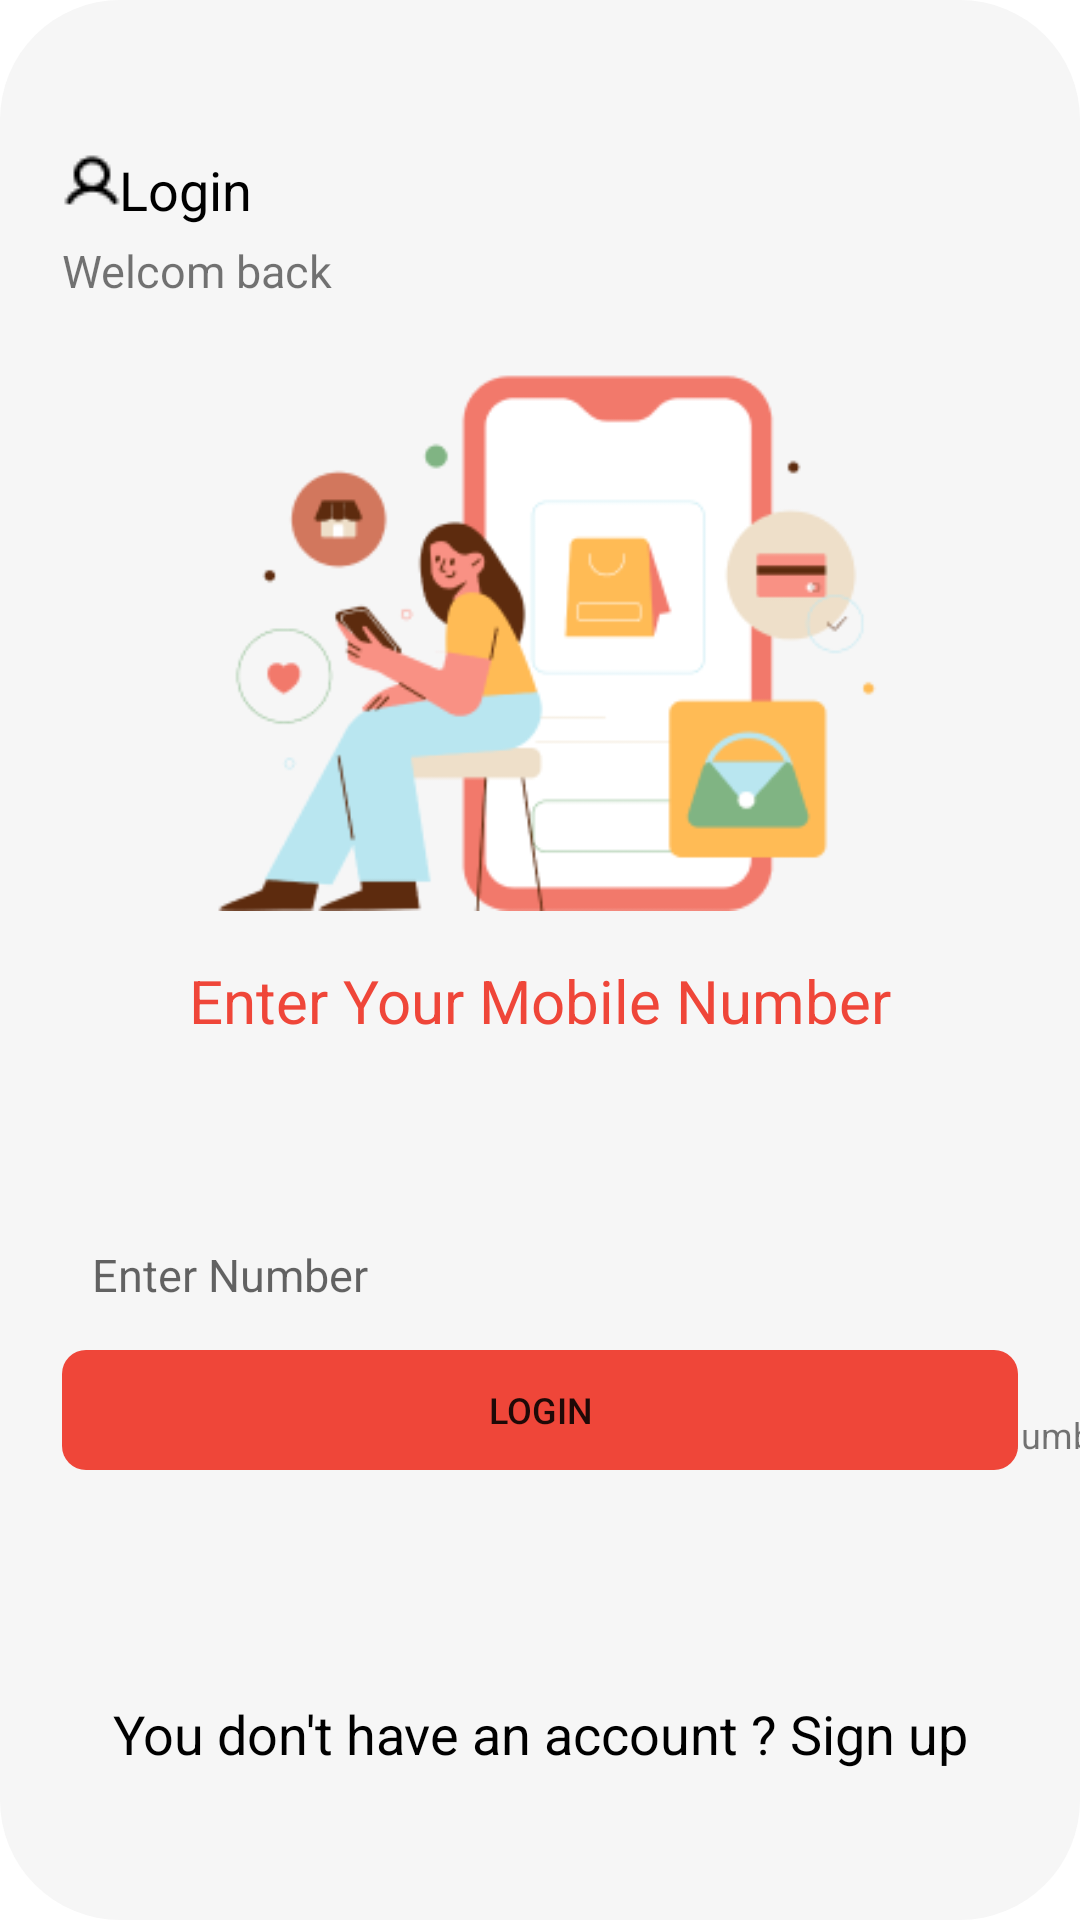

Here is an Android app screen rendered from its layout file. Give the layout XML and the strings, colors and styles it references.
<!-- AndroidManifest.xml: application theme Theme.DoAn -->
<!-- res/layout/sign_in.xml -->
<?xml version="1.0" encoding="utf-8"?>
<androidx.constraintlayout.widget.ConstraintLayout xmlns:android="http://schemas.android.com/apk/res/android"
    xmlns:app="http://schemas.android.com/apk/res-auto"
    xmlns:tools="http://schemas.android.com/tools"
    android:layout_width="match_parent"
    android:layout_height="match_parent"
    app:layout_constraintEnd_toEndOf="parent"
    app:layout_constraintStart_toStartOf="parent"
    app:layout_constraintTop_toTopOf="parent"
    android:background="@drawable/outerlayout_bg"
    android:backgroundTint="@color/gray_white">

    <androidx.constraintlayout.widget.Guideline
        android:id="@+id/guidelineleft"
        android:layout_width="wrap_content"
        android:layout_height="match_parent"
        android:orientation="vertical"
        app:layout_constraintGuide_percent="0.057" />

    <androidx.constraintlayout.widget.Guideline
        android:id="@+id/guidelineright"
        android:layout_width="wrap_content"
        android:layout_height="match_parent"
        android:orientation="vertical"
        app:layout_constraintGuide_percent="0.943" />


    <TextView
        android:id="@+id/textView2"
        android:layout_width="wrap_content"
        android:layout_height="wrap_content"
        android:layout_marginStart="19dp"
        android:layout_marginTop="51dp"
        android:text="Login"
        android:textSize="18sp"
        android:textColor="@color/black"
        app:layout_constraintStart_toStartOf="@id/guidelineleft"
        app:layout_constraintTop_toTopOf="parent" />

    <ImageView
        android:id="@+id/imageView4"
        android:layout_width="wrap_content"
        android:layout_height="wrap_content"
        android:layout_marginStart="0dp"
        android:layout_marginTop="51dp"
        app:layout_constraintStart_toStartOf="@id/guidelineleft"
        app:layout_constraintTop_toTopOf="parent"
        app:srcCompat="@drawable/user" />

    <TextView
        android:id="@+id/textView3"
        android:layout_width="wrap_content"
        android:layout_height="wrap_content"
        android:layout_marginStart="0dp"
        android:layout_marginTop="80dp"
        android:text="Welcom back"
        android:textSize="15sp"
        app:layout_constraintStart_toStartOf="@id/guidelineleft"
        app:layout_constraintTop_toTopOf="parent" />

    <ImageView
        android:id="@+id/imageView5"
        android:layout_width="240dp"
        android:layout_height="190dp"
        android:layout_marginStart="0dp"
        android:layout_marginTop="115dp"
        app:layout_constraintStart_toStartOf="@id/guidelineleft"
        app:layout_constraintEnd_toStartOf="@id/guidelineright"
        app:layout_constraintTop_toTopOf="parent"
        app:srcCompat="@drawable/drawkit_vector_illustration_pack_online_shopping_04" />

    <TextView
        android:id="@+id/textView4"
        android:layout_width="wrap_content"
        android:layout_height="25dp"
        android:layout_marginStart="0dp"
        android:layout_marginTop="320dp"
        android:text="Enter Your Mobile Number"
        android:gravity="center"
        android:textSize="20sp"
        android:textColor="@color/orange"
        android:textStyle=""
        app:layout_constraintStart_toStartOf="@id/guidelineleft"
        app:layout_constraintEnd_toStartOf="@id/guidelineright"
        app:layout_constraintTop_toTopOf="parent" />

    <EditText
        android:id="@+id/edtPersonNumber"
        android:layout_width="0dp"
        android:layout_height="50dp"
        android:layout_marginTop="400dp"
        android:background="@null"
        android:ems="10"
        android:hint="@string/enter_number"

        android:paddingStart="10dp"
        android:textSize="15sp"

        app:layout_constraintEnd_toStartOf="@+id/guidelineright"
        app:layout_constraintStart_toStartOf="@id/guidelineleft"
        app:layout_constraintTop_toTopOf="parent"
        tools:ignore="TouchTargetSizeCheck" />

    <TextView
        android:id="@+id/textView5"
        android:layout_width="wrap_content"
        android:layout_height="wrap_content"
        android:layout_marginStart="288dp"
        android:layout_marginTop="470dp"
        android:text="Change Number?"
        android:textSize="12sp"
        app:layout_constraintStart_toStartOf="parent"
        app:layout_constraintTop_toTopOf="parent" />

    <androidx.appcompat.widget.AppCompatButton
        android:id="@+id/btnsignin"
        android:layout_width="0dp"
        android:layout_height="40dp"
        android:layout_marginStart="0dp"
        android:layout_marginBottom="150dp"
        android:background="@drawable/button_bg"
        android:backgroundTint="@color/orange"
        android:backgroundTintMode="add"
        android:text="Login"
        android:textSize="12sp"

        app:layout_constraintStart_toStartOf="@id/guidelineleft"
        app:layout_constraintEnd_toStartOf="@id/guidelineright"
        app:layout_constraintBottom_toBottomOf="parent"
        tools:ignore="TouchTargetSizeCheck" />


    <TextView
        android:id="@+id/textView9"
        android:layout_width="wrap_content"
        android:layout_height="wrap_content"
        android:text="@string/udht"
        android:textAppearance="@style/udht"
        android:layout_marginBottom="50dp"
        app:layout_constraintBottom_toBottomOf="parent"
        app:layout_constraintEnd_toStartOf="@id/guidelineright"
        app:layout_constraintStart_toStartOf="@id/guidelineleft" />


</androidx.constraintlayout.widget.ConstraintLayout>
<!-- resources referenced by this layout -->
<resources>
  <color name="black">#FF000000</color>
  <color name="gray_white">#F6F6F6</color>
  <color name="orange">#EF4639</color>
  <!-- drawable button_bg (drawable) -->
  <?xml version="1.0" encoding="utf-8"?>
  <shape xmlns:android="http://schemas.android.com/apk/res/android"
      android:shape="rectangle"
      android:tint="@color/orange">
      <corners
          android:radius="8dp" />
  
  </shape>
  <!-- drawable drawkit_vector_illustration_pack_online_shopping_04: png bitmap (drawable, 19716 bytes) -->
  <!-- drawable outerlayout_bg (drawable) -->
  <?xml version="1.0" encoding="utf-8"?>
  <shape xmlns:android="http://schemas.android.com/apk/res/android"
      android:shape="rectangle">
      <corners
          android:radius="40dp" />
  
  </shape>
  <!-- drawable user: png bitmap (drawable, 339 bytes) -->
  <string name="enter_number">Enter Number</string>
  <string name="udht">You don\'t have an account ? Sign up</string>
  <style name="udht">
          <item name="android:textSize">18sp</item>
  
          <item name="colorOnPrimary">@color/white</item>
          
          <item name="colorSecondary">@color/orange_dark</item>
          <item name="colorSecondaryVariant">@color/orange_dark</item>
          <item name="colorOnSecondary">@color/white</item>
          
          <item name="android:statusBarColor">?attr/colorPrimaryVariant</item>
      </style>
  <style name="Theme.DoAn" parent="Theme.MaterialComponents.DayNight.DarkActionBar">
          
          <item name="colorPrimary">@color/orange</item>
          <item name="colorPrimaryVariant">@color/orange_dark</item>
          <item name="colorOnPrimary">@color/white</item>
          
          <item name="colorSecondary">@color/teal_200</item>
          <item name="colorSecondaryVariant">@color/teal_700</item>
          <item name="colorOnSecondary">@color/white</item>
          
          <item name="android:statusBarColor">?attr/colorPrimaryVariant</item>
          
  
      </style>
  <color name="white">#FFFFFFFF</color>
  <color name="orange_dark">#DF3326</color>
  <color name="teal_200">#FF03DAC5</color>
  <color name="teal_700">#FF018786</color>
</resources>
